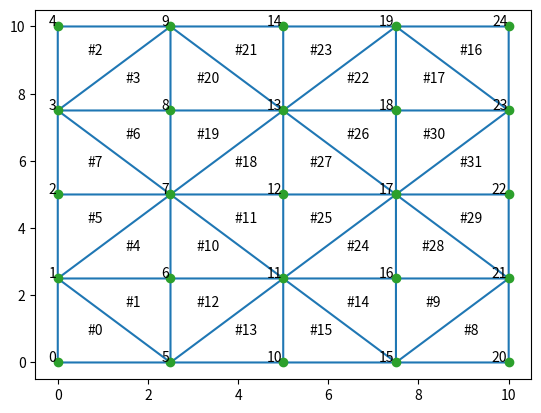
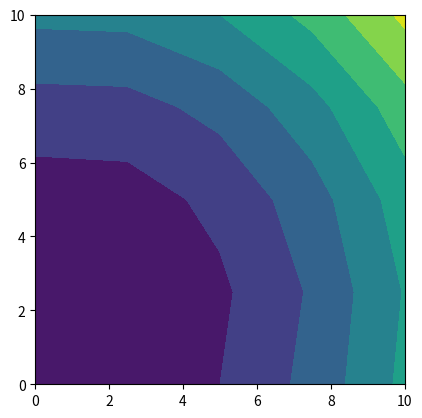

The script that saved these images, in order:
"""
Delaunay Tests
"""
from scipy.spatial import Delaunay
import numpy as np
import matplotlib.pyplot as plt
import matplotlib.tri as tri


def testfunction(xy):
    val = (1 - xy[0]) ** 2 + (2 - xy[1]) ** 2
    # if 2 < val < 50:
    #     return (1 - xy[0]) ** 2 + (2 - xy[1]) ** 2
    # else:
    #     return None
    return (1 - xy[0]) ** 2 + (2 - xy[1]) ** 2


def initial_points(n_x=5, n_y=5):
    x = (np.linspace(0, 10, n_x))
    y = (np.linspace(0, 10, n_y))
    coords = np.array(np.meshgrid(x, y)).T.reshape(-1, 2)

    return coords


def calc_z(coords):
    return np.apply_along_axis(testfunction, 1, coords)


def calc_max_diff_triangles(tri, point_data, n=5):
    """
    Calculation of max absolute difference
    """
    # Add column to tri with height difference
    tri = np.c_[tri, [max([point_data[p1, 2], point_data[p2, 2], point_data[p3, 2]]) - \
                      min([point_data[p1, 2], point_data[p2, 2], point_data[p3, 2]])
                      for p1, p2, p3 in tri]]
    max_idxs = np.argpartition(tri[:,3], len(tri[:,3]) - n)[-n:]
    return max_idxs

def calc_new_points(tri, points, max_idxs):
    for idx in max_idxs:
        n_pts = tri[idx]
        pts_coords = [points[pt] for pt in n_pts]

        p1 = pts_coords[0]
        p2 = pts_coords[1]
        p3 = pts_coords[2]

        p12 = np.array([(p1[0]+p2[0])/2, (p1[1]+p2[1])/2])
        p13 = np.array([(p1[0] + p3[0]) / 2, (p1[1] + p3[1]) / 2])
        p23 = np.array([(p2[0] + p3[0]) / 2, (p2[1] + p3[1]) / 2])





if __name__ == "__main__":
    """
    https://docs.scipy.org/doc/scipy/tutorial/spatial.html
    """

    coords = initial_points()
    tri = Delaunay(coords)

    # Perform calculation:
    z = calc_z(coords)

    results = np.c_[coords, z]

    # Coordinates and results in the order of tri.points
    coords_results = \
        np.c_[tri.points,
        [results[(results[:, 0] == k) & (results[:, 1] == v), 2][0] for k, v in tri.points]]

    # Refinement loop
    # -----------------
    # For each triangle calc max diff, find n largest
    # Points forming trinangle: tri.simplices, index is trangle number  n_t,p1,p2,p3
    # Coordinates of points in tri.points                               n_p, x,y
    # coords_results (tri.points with additional z column)              x,y,z

    # Identify n triangles to refine
    triangles_indices_to_refine = calc_max_diff_triangles(tri.simplices,coords_results)

    # Calculate new coordinates for to be refined triangles
    calc_new_points(tri.simplices,tri.points,triangles_indices_to_refine)

    # Add new points to overall data

    # Plot Triangles
    # ----------------------------------------------------------------------------------------------
    plt.triplot(coords[:, 0], coords[:, 1], tri.simplices)
    plt.plot(coords[:, 0], coords[:, 1], 'o')

    for j, p in enumerate(coords):
        plt.text(p[0] - 0.03, p[1] + 0.03, j, ha='right')  # label the points
    for j, s in enumerate(tri.simplices):
        p = coords[s].mean(axis=0)
        plt.text(p[0], p[1], '#%d' % j, ha='center')  # label triangles
    plt.show()

    # Plot Contour
    # ----------------------------------------------------------------------------------------------
    fig1, ax1 = plt.subplots()
    ax1.set_aspect('equal')
    tcf = ax1.tricontourf(results[:, 0], results[:, 1], results[:, 2])
    plt.show()
